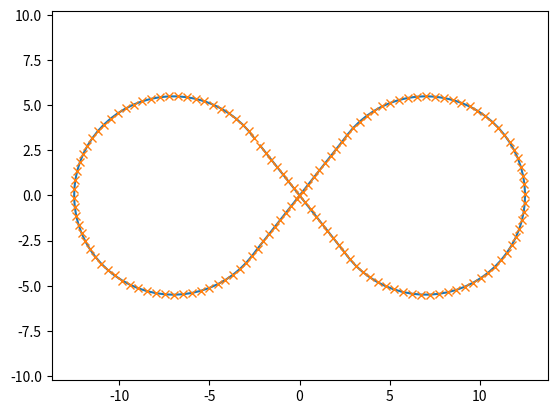

Python code for this plot:
#!/usr/bin/env python

import numpy as np
from matplotlib import pyplot as plt

# Point on a circle, defined by an angle
def circle_point_ang(orig, radius, angle):
    x = radius * np.cos(angle) + orig[0]
    y = radius * np.sin(angle) + orig[1]
    return np.array([x, y])

def sample_arc(orig, radius, start_ang, sample_dist, orientation = 1):
    angle = start_ang + orientation*(sample_dist/radius)
    pt = circle_point_ang(orig, radius, angle)
    return pt

def sample_line(line_start, line_end, sample_dist):
    vec = line_end - line_start
    dist = np.linalg.norm(vec)
    dir = vec/dist
    pt = line_start + dir*sample_dist
    return pt

def main():
    # parameters of the pattern
    radius = 5.5 # metres
    width = 25   # metres
    lin_cutoff = 1.0 # metres, how much of the radius will be cut-off in favour of the linear segment

    # parameters of the sampling
    sample_dist = 0.5 # metres

    ### ARCS
    # half of the angle of the circle sector, which is cut off by the linear segments
    arc_ang = np.arccos( (radius - lin_cutoff) / radius )

    # starting angle of the left arc
    l_arc_start_ang = arc_ang
    # ending angle of the left arc
    l_arc_end_ang = 2*np.pi - arc_ang
    # center of the left arc
    l_arc_orig = np.array([- width/2 + radius, 0])

    # starting angle of the right arc
    r_arc_start_ang = np.pi - arc_ang
    # ending angle of the right arc
    r_arc_end_ang = -np.pi + arc_ang
    # center of the right arc
    r_arc_orig = np.array([+ width/2 - radius, 0])

    ### LINES
    # starting point of the first line segment
    l_line_start = circle_point_ang(l_arc_orig, radius, l_arc_end_ang)
    # ending point of the first line segment
    l_line_end = circle_point_ang(r_arc_orig, radius, r_arc_start_ang)

    # starting point of the second line segment
    r_line_start = circle_point_ang(r_arc_orig, radius, r_arc_end_ang)
    # ending point of the second line segment
    r_line_end = circle_point_ang(l_arc_orig, radius, l_arc_start_ang)

    ### SAMPLING
    # perimeter of either of the arcs
    arc_len = radius * (2*np.pi - 2*arc_ang)
    # length of either of the lines
    line_len = np.linalg.norm(l_line_end - l_line_start)
    # total length of the eight pattern
    tot_len = 2*arc_len + 2*line_len

    # Recalculate the sample distance to obtain a full number of sample points
    n_pts = int(np.floor(tot_len/sample_dist))
    sample_dist = tot_len/n_pts

    samples = np.zeros((n_pts, 2))
    for it in range(0, n_pts):
        sector = 0 # sector 0 is the first (left) arc
        cur_dist = (it*sample_dist) % tot_len # current distance traveled along the eight-pattern
        cur_sector_dist = cur_dist # current distance traveled in the current sector
        if cur_dist > arc_len:
            sector = 1 # sector 1 is the first ("left") line
            cur_sector_dist = cur_dist - arc_len
        if cur_dist > arc_len + line_len:
            sector = 2 # sector 2 is the second (right) arc
            cur_sector_dist = cur_dist - (arc_len + line_len)
        if cur_dist > 2*arc_len + line_len:
            sector = 3 # sector 3 is the second ("right") line
            cur_sector_dist = cur_dist - (2*arc_len + line_len)

        cur_sample = None
        if sector == 0:
            cur_sample = sample_arc(l_arc_orig, radius, l_arc_start_ang, cur_sector_dist)
        elif sector == 1:
            cur_sample = sample_line(l_line_start, l_line_end, cur_sector_dist)
        elif sector == 2:
            cur_sample = sample_arc(r_arc_orig, radius, r_arc_start_ang, cur_sector_dist, -1)
        elif sector == 3:
            cur_sample = sample_line(r_line_start, r_line_end, cur_sector_dist)

        samples[it, :] = cur_sample

    plt.plot(samples[:, 0], samples[:, 1])
    plt.plot(samples[:, 0], samples[:, 1], 'x')
    plt.axis('equal')
    plt.show()

    # for it in range(0, len(samples)):
    #     plt.plot(samples[:it, 0], samples[:it, 1], 'x')
    #     plt.axis('equal')
    #     plt.xlim([-15, 15])
    #     plt.ylim([-10, 10])
    #     plt.show()


if __name__ == "__main__":
    main()
